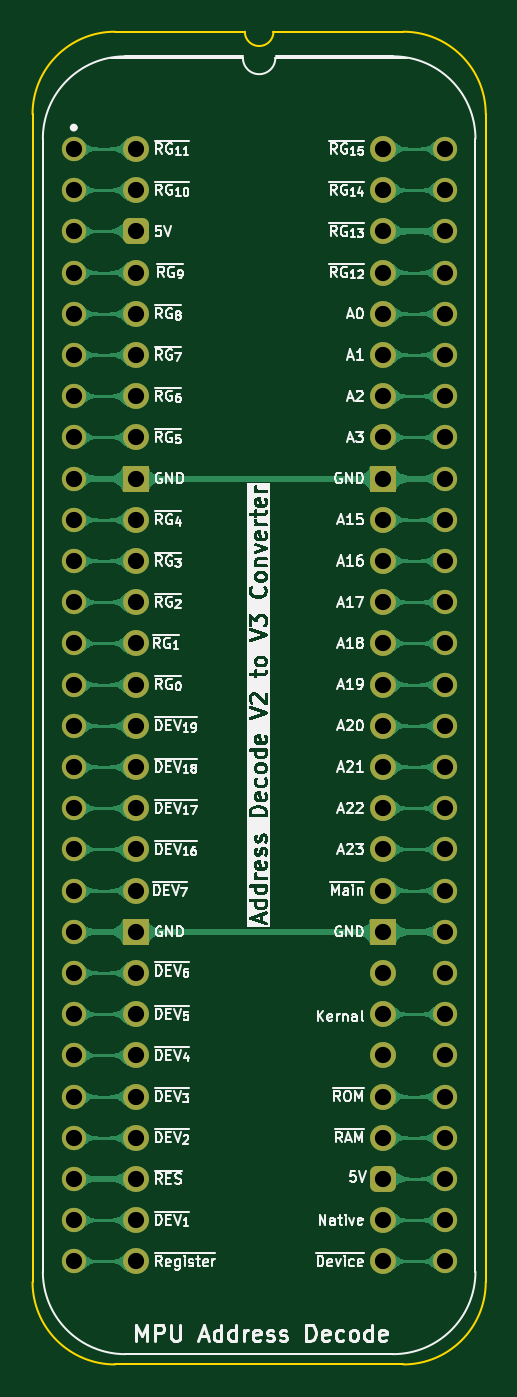
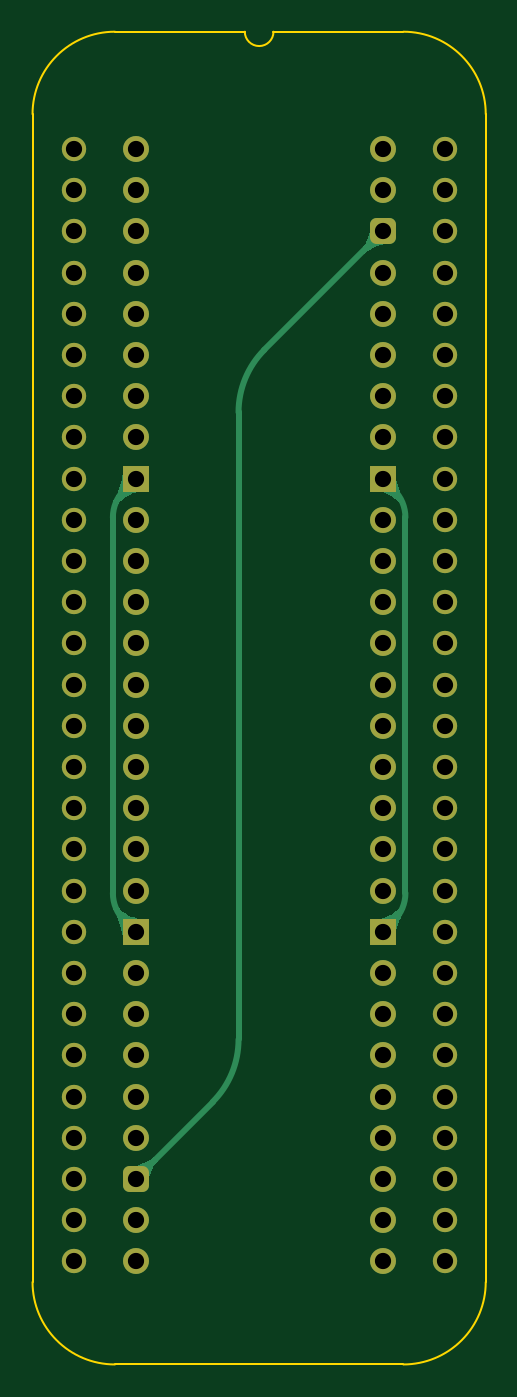
Circuit board: 11 layer files. Board 27.9 x 82.2 mm.
- bottom_copper: Address Decode V2 to V3-B_Cu.gbl (16733 bytes)
- bottom_mask: Address Decode V2 to V3-B_Mask.gbs (3963 bytes)
- paste: Address Decode V2 to V3-B_Paste.gbp (479 bytes)
- bottom_silk: Address Decode V2 to V3-B_Silkscreen.gbo (480 bytes)
- outline: Address Decode V2 to V3-Edge_Cuts.gm1 (1128 bytes)
- top_copper: Address Decode V2 to V3-F_Cu.gtl (151121 bytes)
- top_mask: Address Decode V2 to V3-F_Mask.gts (3963 bytes)
- paste: Address Decode V2 to V3-F_Paste.gtp (479 bytes)
- top_silk: Address Decode V2 to V3-F_Silkscreen.gto (159014 bytes)
- drill: Address Decode V2 to V3-NPTH.drl (277 bytes)
- drill: Address Decode V2 to V3-PTH.drl (1649 bytes)

=== bottom_copper: Address Decode V2 to V3-B_Cu.gbl (16733 bytes, source omitted) ===
=== bottom_mask: Address Decode V2 to V3-B_Mask.gbs ===
%TF.GenerationSoftware,KiCad,Pcbnew,9.0.7*%
%TF.CreationDate,2026-02-25T12:36:52+02:00*%
%TF.ProjectId,Address Decode V2 to V3,41646472-6573-4732-9044-65636f646520,V0*%
%TF.SameCoordinates,Original*%
%TF.FileFunction,Soldermask,Bot*%
%TF.FilePolarity,Negative*%
%FSLAX46Y46*%
G04 Gerber Fmt 4.6, Leading zero omitted, Abs format (unit mm)*
G04 Created by KiCad (PCBNEW 9.0.7) date 2026-02-25 12:36:52*
%MOMM*%
%LPD*%
G01*
G04 APERTURE LIST*
G04 Aperture macros list*
%AMRoundRect*
0 Rectangle with rounded corners*
0 $1 Rounding radius*
0 $2 $3 $4 $5 $6 $7 $8 $9 X,Y pos of 4 corners*
0 Add a 4 corners polygon primitive as box body*
4,1,4,$2,$3,$4,$5,$6,$7,$8,$9,$2,$3,0*
0 Add four circle primitives for the rounded corners*
1,1,$1+$1,$2,$3*
1,1,$1+$1,$4,$5*
1,1,$1+$1,$6,$7*
1,1,$1+$1,$8,$9*
0 Add four rect primitives between the rounded corners*
20,1,$1+$1,$2,$3,$4,$5,0*
20,1,$1+$1,$4,$5,$6,$7,0*
20,1,$1+$1,$6,$7,$8,$9,0*
20,1,$1+$1,$8,$9,$2,$3,0*%
G04 Aperture macros list end*
%ADD10C,1.600000*%
%ADD11O,1.600000X1.600000*%
%ADD12RoundRect,0.400000X-0.400000X-0.400000X0.400000X-0.400000X0.400000X0.400000X-0.400000X0.400000X0*%
%ADD13R,1.600000X1.600000*%
%ADD14C,1.500000*%
G04 APERTURE END LIST*
D10*
%TO.C,J2*%
X0Y0D03*
D11*
X0Y-2540000D03*
D12*
X0Y-5080000D03*
D11*
X0Y-7620000D03*
X0Y-10160000D03*
X0Y-12700000D03*
X0Y-15240000D03*
X0Y-17780000D03*
D13*
X0Y-20320000D03*
D10*
X0Y-22860000D03*
X0Y-25400000D03*
D11*
X0Y-27940000D03*
X0Y-30480000D03*
X0Y-33020000D03*
X0Y-35560000D03*
X0Y-38100000D03*
X0Y-40640000D03*
X0Y-43180000D03*
D10*
X0Y-45720000D03*
D13*
X0Y-48260000D03*
D11*
X0Y-50800000D03*
X0Y-53340000D03*
X0Y-55880000D03*
X0Y-58420000D03*
X0Y-60960000D03*
X0Y-63500000D03*
X0Y-66040000D03*
X0Y-68580000D03*
X15240000Y-68580000D03*
X15240000Y-66040000D03*
D12*
X15240000Y-63500000D03*
D11*
X15240000Y-60960000D03*
X15240000Y-58420000D03*
X15240000Y-55880000D03*
X15240000Y-53340000D03*
X15240000Y-50800000D03*
D13*
X15240000Y-48260000D03*
D10*
X15240000Y-45720000D03*
D11*
X15240000Y-43180000D03*
X15240000Y-40640000D03*
X15240000Y-38100000D03*
X15240000Y-35560000D03*
X15240000Y-33020000D03*
X15240000Y-30480000D03*
X15240000Y-27940000D03*
D10*
X15240000Y-25400000D03*
X15240000Y-22860000D03*
D13*
X15240000Y-20320000D03*
D11*
X15240000Y-17780000D03*
X15240000Y-15240000D03*
X15240000Y-12700000D03*
X15240000Y-10160000D03*
X15240000Y-7620000D03*
X15240000Y-5080000D03*
X15240000Y-2540000D03*
X15240000Y0D03*
%TD*%
D14*
%TO.C,B1*%
X-3810000Y0D03*
X-3810000Y-2540000D03*
X-3810000Y-5080000D03*
X-3810000Y-7620000D03*
X-3810000Y-10160000D03*
X-3810000Y-12700000D03*
X-3810000Y-15240000D03*
X-3810000Y-17780000D03*
X-3810000Y-20320000D03*
X-3810000Y-22860000D03*
X-3810000Y-25400000D03*
X-3810000Y-27940000D03*
X-3810000Y-30480000D03*
X-3810000Y-33020000D03*
X-3810000Y-35560000D03*
X-3810000Y-38100000D03*
X-3810000Y-40640000D03*
X-3810000Y-43180000D03*
X-3810000Y-45720000D03*
X-3810000Y-48260000D03*
X-3810000Y-50800000D03*
X-3810000Y-53340000D03*
X-3810000Y-55880000D03*
X-3810000Y-58420000D03*
X-3810000Y-60960000D03*
X-3810000Y-63500000D03*
X-3810000Y-66040000D03*
X-3810000Y-68580000D03*
X19050000Y-68580000D03*
X19050000Y-66040000D03*
X19050000Y-63500000D03*
X19050000Y-60960000D03*
X19050000Y-58420000D03*
X19050000Y-55880000D03*
X19050000Y-53340000D03*
X19050000Y-50800000D03*
X19050000Y-48260000D03*
X19050000Y-45720000D03*
X19050000Y-43180000D03*
X19050000Y-40640000D03*
X19050000Y-38100000D03*
X19050000Y-35560000D03*
X19050000Y-33020000D03*
X19050000Y-30480000D03*
X19050000Y-27940000D03*
X19050000Y-25400000D03*
X19050000Y-22860000D03*
X19050000Y-20320000D03*
X19050000Y-17780000D03*
X19050000Y-15240000D03*
X19050000Y-12700000D03*
X19050000Y-10160000D03*
X19050000Y-7620000D03*
X19050000Y-5080000D03*
X19050000Y-2540000D03*
X19050000Y0D03*
%TD*%
M02*

=== paste: Address Decode V2 to V3-B_Paste.gbp ===
%TF.GenerationSoftware,KiCad,Pcbnew,9.0.7*%
%TF.CreationDate,2026-02-25T12:36:52+02:00*%
%TF.ProjectId,Address Decode V2 to V3,41646472-6573-4732-9044-65636f646520,V0*%
%TF.SameCoordinates,Original*%
%TF.FileFunction,Paste,Bot*%
%TF.FilePolarity,Positive*%
%FSLAX46Y46*%
G04 Gerber Fmt 4.6, Leading zero omitted, Abs format (unit mm)*
G04 Created by KiCad (PCBNEW 9.0.7) date 2026-02-25 12:36:52*
%MOMM*%
%LPD*%
G01*
G04 APERTURE LIST*
G04 APERTURE END LIST*
M02*

=== bottom_silk: Address Decode V2 to V3-B_Silkscreen.gbo ===
%TF.GenerationSoftware,KiCad,Pcbnew,9.0.7*%
%TF.CreationDate,2026-02-25T12:36:52+02:00*%
%TF.ProjectId,Address Decode V2 to V3,41646472-6573-4732-9044-65636f646520,V0*%
%TF.SameCoordinates,Original*%
%TF.FileFunction,Legend,Bot*%
%TF.FilePolarity,Positive*%
%FSLAX46Y46*%
G04 Gerber Fmt 4.6, Leading zero omitted, Abs format (unit mm)*
G04 Created by KiCad (PCBNEW 9.0.7) date 2026-02-25 12:36:52*
%MOMM*%
%LPD*%
G01*
G04 APERTURE LIST*
G04 APERTURE END LIST*
M02*

=== outline: Address Decode V2 to V3-Edge_Cuts.gm1 ===
%TF.GenerationSoftware,KiCad,Pcbnew,9.0.7*%
%TF.CreationDate,2026-02-25T12:36:52+02:00*%
%TF.ProjectId,Address Decode V2 to V3,41646472-6573-4732-9044-65636f646520,V0*%
%TF.SameCoordinates,Original*%
%TF.FileFunction,Profile,NP*%
%FSLAX46Y46*%
G04 Gerber Fmt 4.6, Leading zero omitted, Abs format (unit mm)*
G04 Created by KiCad (PCBNEW 9.0.7) date 2026-02-25 12:36:52*
%MOMM*%
%LPD*%
G01*
G04 APERTURE LIST*
%TA.AperFunction,Profile*%
%ADD10C,0.100000*%
%TD*%
G04 APERTURE END LIST*
D10*
X-6349999Y2154000D02*
X-6349998Y-69850002D01*
X21590002Y-69850000D02*
X21590000Y2154000D01*
X-1269998Y-74930002D02*
X16510000Y-74930002D01*
X-1269998Y-74930002D02*
G75*
G02*
X-6350002Y-69850002I-2J5080002D01*
G01*
X21590002Y-69850002D02*
G75*
G02*
X16510002Y-74930002I-5080002J2D01*
G01*
X16510000Y7234000D02*
G75*
G02*
X21590000Y2154000I0J-5080000D01*
G01*
X16510000Y7234000D02*
X8504000Y7234000D01*
X-1269998Y7234000D02*
X6736000Y7234000D01*
X-6350000Y2154000D02*
G75*
G02*
X-1270000Y7234000I5080002J-2D01*
G01*
X8504000Y7234000D02*
G75*
G02*
X6736000Y7234000I-884000J0D01*
G01*
M02*

=== top_copper: Address Decode V2 to V3-F_Cu.gtl (151121 bytes, source omitted) ===
=== top_mask: Address Decode V2 to V3-F_Mask.gts ===
%TF.GenerationSoftware,KiCad,Pcbnew,9.0.7*%
%TF.CreationDate,2026-02-25T12:36:52+02:00*%
%TF.ProjectId,Address Decode V2 to V3,41646472-6573-4732-9044-65636f646520,V0*%
%TF.SameCoordinates,Original*%
%TF.FileFunction,Soldermask,Top*%
%TF.FilePolarity,Negative*%
%FSLAX46Y46*%
G04 Gerber Fmt 4.6, Leading zero omitted, Abs format (unit mm)*
G04 Created by KiCad (PCBNEW 9.0.7) date 2026-02-25 12:36:52*
%MOMM*%
%LPD*%
G01*
G04 APERTURE LIST*
G04 Aperture macros list*
%AMRoundRect*
0 Rectangle with rounded corners*
0 $1 Rounding radius*
0 $2 $3 $4 $5 $6 $7 $8 $9 X,Y pos of 4 corners*
0 Add a 4 corners polygon primitive as box body*
4,1,4,$2,$3,$4,$5,$6,$7,$8,$9,$2,$3,0*
0 Add four circle primitives for the rounded corners*
1,1,$1+$1,$2,$3*
1,1,$1+$1,$4,$5*
1,1,$1+$1,$6,$7*
1,1,$1+$1,$8,$9*
0 Add four rect primitives between the rounded corners*
20,1,$1+$1,$2,$3,$4,$5,0*
20,1,$1+$1,$4,$5,$6,$7,0*
20,1,$1+$1,$6,$7,$8,$9,0*
20,1,$1+$1,$8,$9,$2,$3,0*%
G04 Aperture macros list end*
%ADD10C,1.600000*%
%ADD11O,1.600000X1.600000*%
%ADD12RoundRect,0.400000X-0.400000X-0.400000X0.400000X-0.400000X0.400000X0.400000X-0.400000X0.400000X0*%
%ADD13R,1.600000X1.600000*%
%ADD14C,1.500000*%
G04 APERTURE END LIST*
D10*
%TO.C,J2*%
X0Y0D03*
D11*
X0Y-2540000D03*
D12*
X0Y-5080000D03*
D11*
X0Y-7620000D03*
X0Y-10160000D03*
X0Y-12700000D03*
X0Y-15240000D03*
X0Y-17780000D03*
D13*
X0Y-20320000D03*
D10*
X0Y-22860000D03*
X0Y-25400000D03*
D11*
X0Y-27940000D03*
X0Y-30480000D03*
X0Y-33020000D03*
X0Y-35560000D03*
X0Y-38100000D03*
X0Y-40640000D03*
X0Y-43180000D03*
D10*
X0Y-45720000D03*
D13*
X0Y-48260000D03*
D11*
X0Y-50800000D03*
X0Y-53340000D03*
X0Y-55880000D03*
X0Y-58420000D03*
X0Y-60960000D03*
X0Y-63500000D03*
X0Y-66040000D03*
X0Y-68580000D03*
X15240000Y-68580000D03*
X15240000Y-66040000D03*
D12*
X15240000Y-63500000D03*
D11*
X15240000Y-60960000D03*
X15240000Y-58420000D03*
X15240000Y-55880000D03*
X15240000Y-53340000D03*
X15240000Y-50800000D03*
D13*
X15240000Y-48260000D03*
D10*
X15240000Y-45720000D03*
D11*
X15240000Y-43180000D03*
X15240000Y-40640000D03*
X15240000Y-38100000D03*
X15240000Y-35560000D03*
X15240000Y-33020000D03*
X15240000Y-30480000D03*
X15240000Y-27940000D03*
D10*
X15240000Y-25400000D03*
X15240000Y-22860000D03*
D13*
X15240000Y-20320000D03*
D11*
X15240000Y-17780000D03*
X15240000Y-15240000D03*
X15240000Y-12700000D03*
X15240000Y-10160000D03*
X15240000Y-7620000D03*
X15240000Y-5080000D03*
X15240000Y-2540000D03*
X15240000Y0D03*
%TD*%
D14*
%TO.C,B1*%
X-3810000Y0D03*
X-3810000Y-2540000D03*
X-3810000Y-5080000D03*
X-3810000Y-7620000D03*
X-3810000Y-10160000D03*
X-3810000Y-12700000D03*
X-3810000Y-15240000D03*
X-3810000Y-17780000D03*
X-3810000Y-20320000D03*
X-3810000Y-22860000D03*
X-3810000Y-25400000D03*
X-3810000Y-27940000D03*
X-3810000Y-30480000D03*
X-3810000Y-33020000D03*
X-3810000Y-35560000D03*
X-3810000Y-38100000D03*
X-3810000Y-40640000D03*
X-3810000Y-43180000D03*
X-3810000Y-45720000D03*
X-3810000Y-48260000D03*
X-3810000Y-50800000D03*
X-3810000Y-53340000D03*
X-3810000Y-55880000D03*
X-3810000Y-58420000D03*
X-3810000Y-60960000D03*
X-3810000Y-63500000D03*
X-3810000Y-66040000D03*
X-3810000Y-68580000D03*
X19050000Y-68580000D03*
X19050000Y-66040000D03*
X19050000Y-63500000D03*
X19050000Y-60960000D03*
X19050000Y-58420000D03*
X19050000Y-55880000D03*
X19050000Y-53340000D03*
X19050000Y-50800000D03*
X19050000Y-48260000D03*
X19050000Y-45720000D03*
X19050000Y-43180000D03*
X19050000Y-40640000D03*
X19050000Y-38100000D03*
X19050000Y-35560000D03*
X19050000Y-33020000D03*
X19050000Y-30480000D03*
X19050000Y-27940000D03*
X19050000Y-25400000D03*
X19050000Y-22860000D03*
X19050000Y-20320000D03*
X19050000Y-17780000D03*
X19050000Y-15240000D03*
X19050000Y-12700000D03*
X19050000Y-10160000D03*
X19050000Y-7620000D03*
X19050000Y-5080000D03*
X19050000Y-2540000D03*
X19050000Y0D03*
%TD*%
M02*

=== paste: Address Decode V2 to V3-F_Paste.gtp ===
%TF.GenerationSoftware,KiCad,Pcbnew,9.0.7*%
%TF.CreationDate,2026-02-25T12:36:52+02:00*%
%TF.ProjectId,Address Decode V2 to V3,41646472-6573-4732-9044-65636f646520,V0*%
%TF.SameCoordinates,Original*%
%TF.FileFunction,Paste,Top*%
%TF.FilePolarity,Positive*%
%FSLAX46Y46*%
G04 Gerber Fmt 4.6, Leading zero omitted, Abs format (unit mm)*
G04 Created by KiCad (PCBNEW 9.0.7) date 2026-02-25 12:36:52*
%MOMM*%
%LPD*%
G01*
G04 APERTURE LIST*
G04 APERTURE END LIST*
M02*

=== top_silk: Address Decode V2 to V3-F_Silkscreen.gto (159014 bytes, source omitted) ===
=== drill: Address Decode V2 to V3-NPTH.drl ===
M48
; DRILL file {KiCad 9.0.7} date 2026-02-25T12:36:55+0200
; FORMAT={-:-/ absolute / inch / decimal}
; #@! TF.CreationDate,2026-02-25T12:36:55+02:00
; #@! TF.GenerationSoftware,Kicad,Pcbnew,9.0.7
; #@! TF.FileFunction,NonPlated,1,2,NPTH
FMAT,2
INCH
%
G90
G05
M30

=== drill: Address Decode V2 to V3-PTH.drl ===
M48
; DRILL file {KiCad 9.0.7} date 2026-02-25T12:36:55+0200
; FORMAT={-:-/ absolute / inch / decimal}
; #@! TF.CreationDate,2026-02-25T12:36:55+02:00
; #@! TF.GenerationSoftware,Kicad,Pcbnew,9.0.7
; #@! TF.FileFunction,Plated,1,2,PTH
FMAT,2
INCH
; #@! TA.AperFunction,Plated,PTH,ComponentDrill
T1C0.0394
%
G90
G05
T1
X-0.15Y0.0
X-0.15Y-0.1
X-0.15Y-0.2
X-0.15Y-0.3
X-0.15Y-0.4
X-0.15Y-0.5
X-0.15Y-0.6
X-0.15Y-0.7
X-0.15Y-0.8
X-0.15Y-0.9
X-0.15Y-1.0
X-0.15Y-1.1
X-0.15Y-1.2
X-0.15Y-1.3
X-0.15Y-1.4
X-0.15Y-1.5
X-0.15Y-1.6
X-0.15Y-1.7
X-0.15Y-1.8
X-0.15Y-1.9
X-0.15Y-2.0
X-0.15Y-2.1
X-0.15Y-2.2
X-0.15Y-2.3
X-0.15Y-2.4
X-0.15Y-2.5
X-0.15Y-2.6
X-0.15Y-2.7
X0.0Y0.0
X0.0Y-0.1
X0.0Y-0.2
X0.0Y-0.3
X0.0Y-0.4
X0.0Y-0.5
X0.0Y-0.6
X0.0Y-0.7
X0.0Y-0.8
X0.0Y-0.9
X0.0Y-1.0
X0.0Y-1.1
X0.0Y-1.2
X0.0Y-1.3
X0.0Y-1.4
X0.0Y-1.5
X0.0Y-1.6
X0.0Y-1.7
X0.0Y-1.8
X0.0Y-1.9
X0.0Y-2.0
X0.0Y-2.1
X0.0Y-2.2
X0.0Y-2.3
X0.0Y-2.4
X0.0Y-2.5
X0.0Y-2.6
X0.0Y-2.7
X0.6Y0.0
X0.6Y-0.1
X0.6Y-0.2
X0.6Y-0.3
X0.6Y-0.4
X0.6Y-0.5
X0.6Y-0.6
X0.6Y-0.7
X0.6Y-0.8
X0.6Y-0.9
X0.6Y-1.0
X0.6Y-1.1
X0.6Y-1.2
X0.6Y-1.3
X0.6Y-1.4
X0.6Y-1.5
X0.6Y-1.6
X0.6Y-1.7
X0.6Y-1.8
X0.6Y-1.9
X0.6Y-2.0
X0.6Y-2.1
X0.6Y-2.2
X0.6Y-2.3
X0.6Y-2.4
X0.6Y-2.5
X0.6Y-2.6
X0.6Y-2.7
X0.75Y0.0
X0.75Y-0.1
X0.75Y-0.2
X0.75Y-0.3
X0.75Y-0.4
X0.75Y-0.5
X0.75Y-0.6
X0.75Y-0.7
X0.75Y-0.8
X0.75Y-0.9
X0.75Y-1.0
X0.75Y-1.1
X0.75Y-1.2
X0.75Y-1.3
X0.75Y-1.4
X0.75Y-1.5
X0.75Y-1.6
X0.75Y-1.7
X0.75Y-1.8
X0.75Y-1.9
X0.75Y-2.0
X0.75Y-2.1
X0.75Y-2.2
X0.75Y-2.3
X0.75Y-2.4
X0.75Y-2.5
X0.75Y-2.6
X0.75Y-2.7
M30
